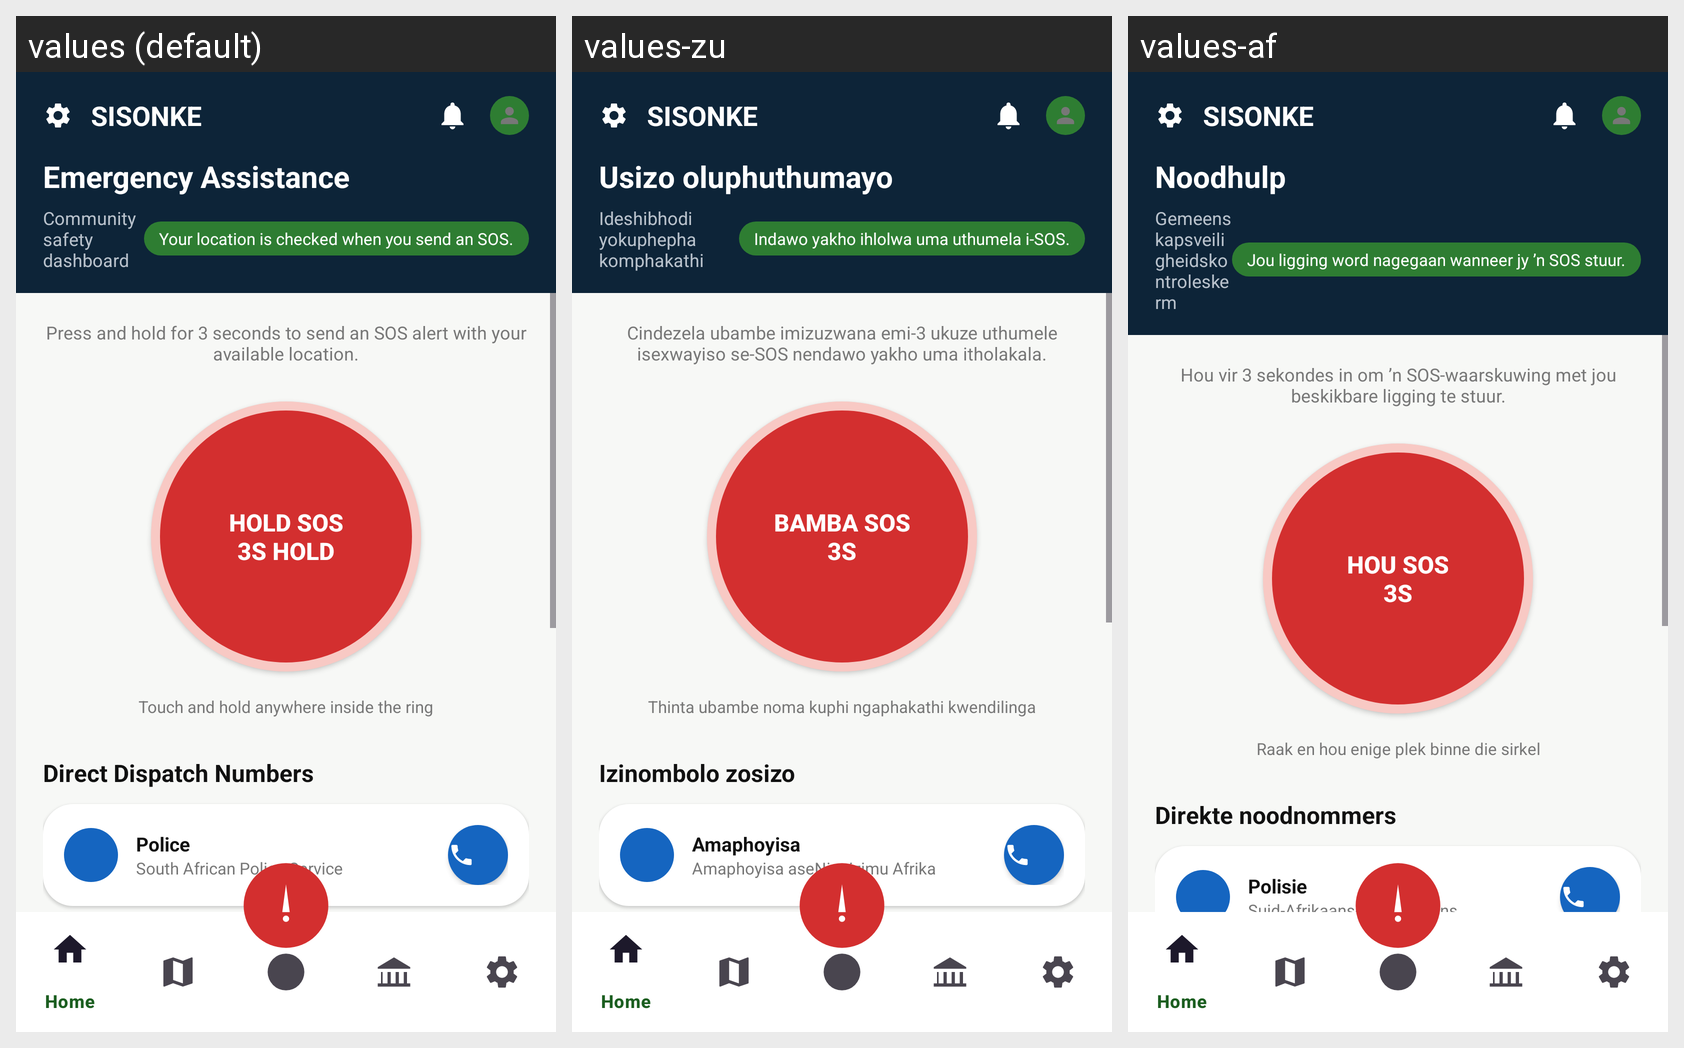

For this localized Android screen grid, give each drawn string resource with its value in every locale shown.
Android screen res/layout/activity_emergency.xml rendered under 3 locales, left to right: values (default), values-zu, values-af. Device: Nexus 5 (rendered at 1080×1920; each locale shown at half size, 540×960, under a caption strip naming it); theme Theme.SISONKE_APP.
Strings drawn on this screen, with the default value and each locale's value (text and hints the layout hard-codes, and strings that could not be matched under every locale, appear in the picture but are not listed):

brand_name
  values: SISONKE
  values-zu: SISONKE
  values-af: SISONKE

emergency_assistance
  values: Emergency Assistance
  values-zu: Usizo oluphuthumayo
  values-af: Noodhulp

community_safety_dashboard
  values: Community safety dashboard
  values-zu: Ideshibhodi yokuphepha komphakathi
  values-af: Gemeenskapsveiligheidskontroleskerm

location_checked_when_sos_sent
  values: Your location is checked when you send an SOS.
  values-zu: Indawo yakho ihlolwa uma uthumela i-SOS.
  values-af: Jou ligging word nagegaan wanneer jy ’n SOS stuur.

sos_instructions
  values: Press and hold for 3 seconds to send an SOS alert with your available location.
  values-zu: Cindezela ubambe imizuzwana emi-3 ukuze uthumele isexwayiso se-SOS nendawo yakho uma itholakala.
  values-af: Hou vir 3 sekondes in om ’n SOS-waarskuwing met jou beskikbare ligging te stuur.

hold_sos
  values: HOLD SOS
      3S HOLD
  values-zu: BAMBA SOS
      3S
  values-af: HOU SOS
      3S

hold_sos_hint
  values: Touch and hold anywhere inside the ring
  values-zu: Thinta ubambe noma kuphi ngaphakathi kwendilinga
  values-af: Raak en hou enige plek binne die sirkel

direct_dispatch_numbers
  values: Direct Dispatch Numbers
  values-zu: Izinombolo zosizo
  values-af: Direkte noodnommers

police_emergency
  values: Police
  values-zu: Amaphoyisa
  values-af: Polisie

police_emergency_detail
  values: South African Police Service
  values-zu: Amaphoyisa aseNingizimu Afrika
  values-af: Suid-Afrikaanse Polisiediens
